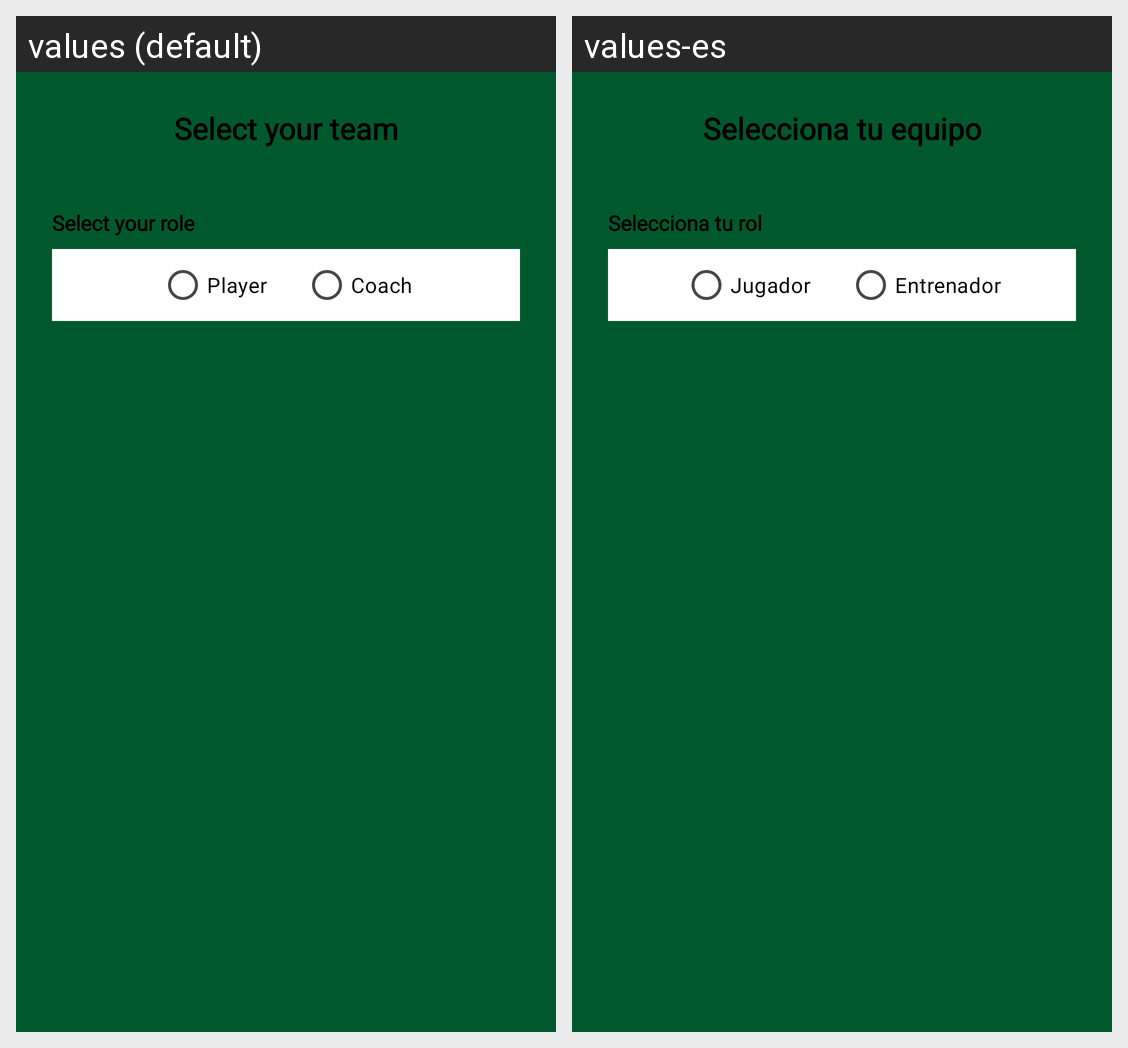

Here is an Android app screen in its default locale and in the app's own translations. Write out the translated-string differences for the strings that appear on this screen.
Android screen res/layout/dialog_nuevo_usuario.xml rendered under 2 locales, left to right: values (default), values-es. Device: Nexus 5 (rendered at 1080×1920; each locale shown at half size, 540×960, under a caption strip naming it); theme Theme.PRYRFATM.
Strings drawn on this screen, with the default value and each locale's value (text and hints the layout hard-codes, and strings that could not be matched under every locale, appear in the picture but are not listed):

dialog_nuevo_usuario
  values: Select your team
  values-es: Selecciona tu equipo

dialog_nuevo_usuario_radiogroup
  values: Select your role
  values-es: Selecciona tu rol

txt_jugador
  values: Player
  values-es: Jugador

txt_entrenador
  values: Coach
  values-es: Entrenador
